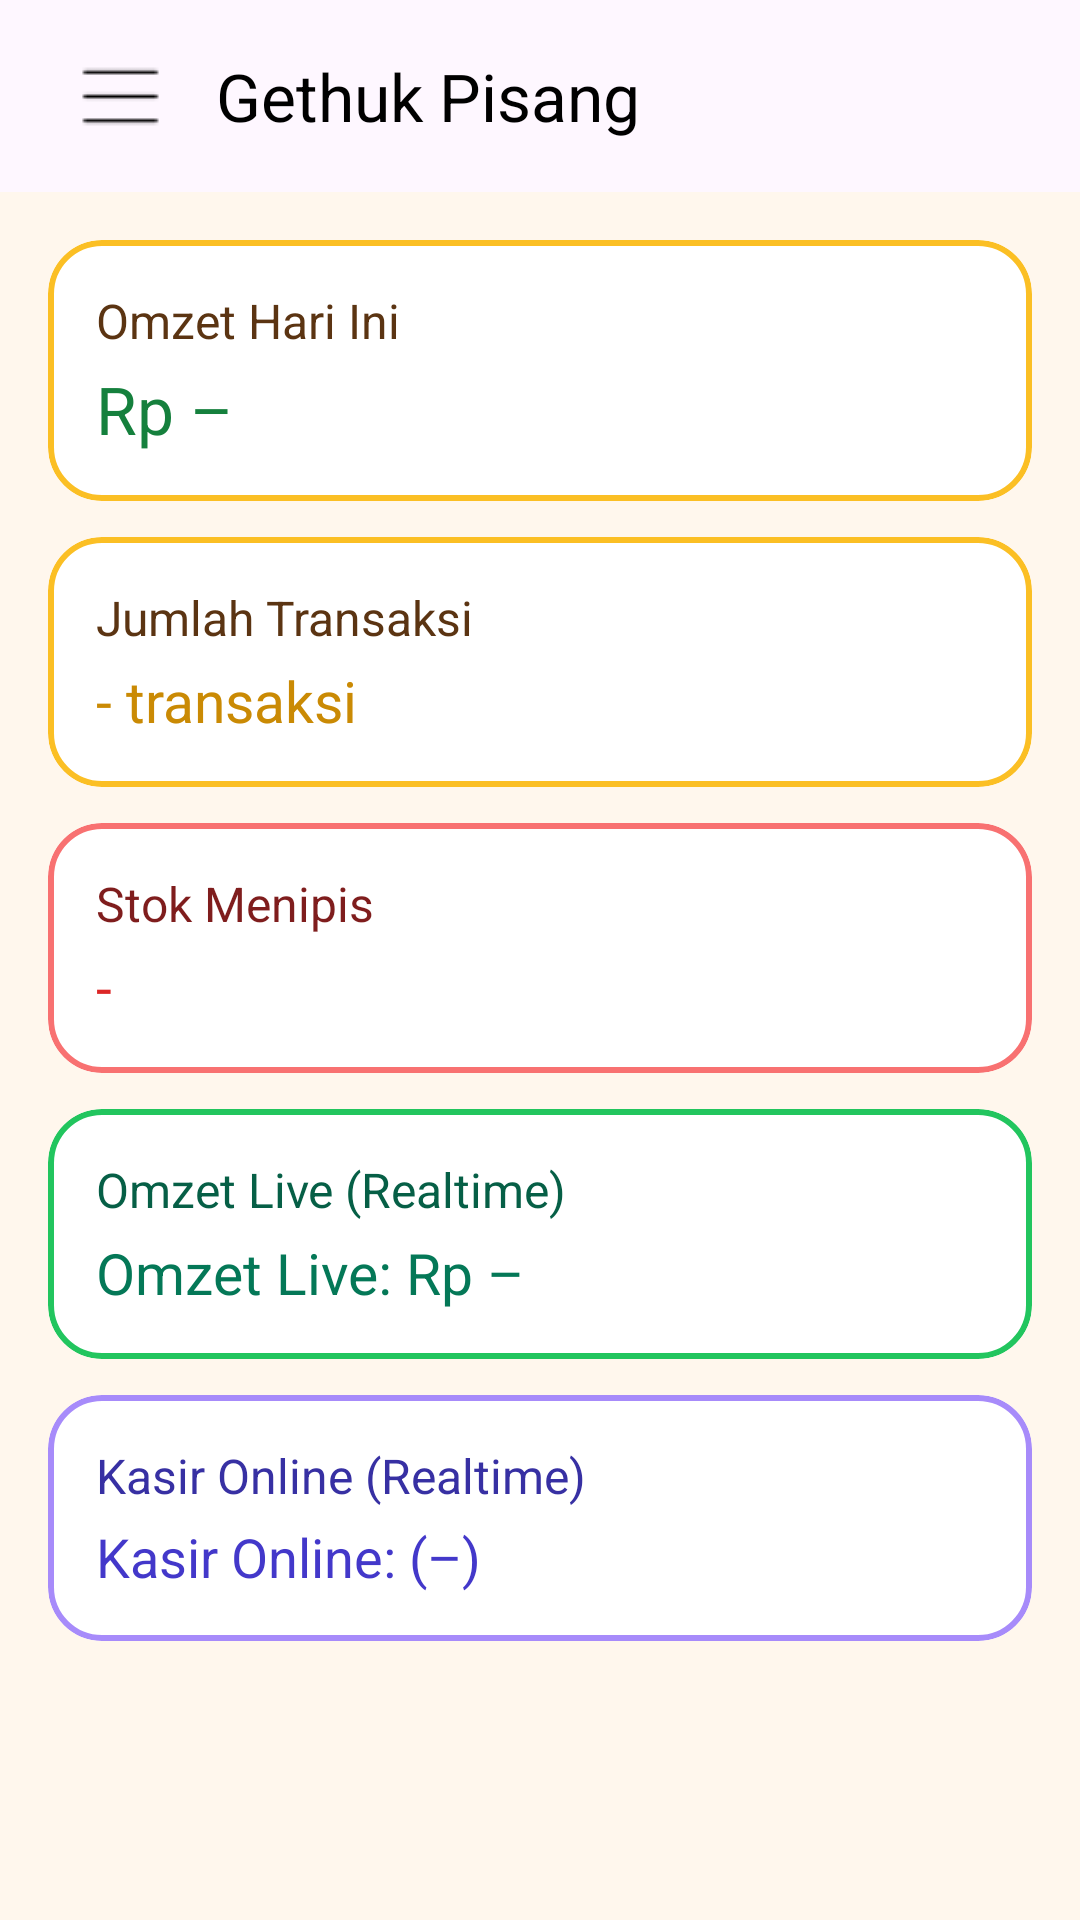

This screen was rendered from an Android layout file. Write that file and the resources it references.
<!-- AndroidManifest.xml: application theme Theme.GethukDhonoPOS -->
<!-- res/layout/activity_admin_home.xml -->
<?xml version="1.0" encoding="utf-8"?>
<androidx.coordinatorlayout.widget.CoordinatorLayout
    xmlns:android="http://schemas.android.com/apk/res/android"
    xmlns:app="http://schemas.android.com/apk/res-auto"
    android:fitsSystemWindows="true"
    android:background="#FFF7ED"
    android:layout_width="match_parent"
    android:layout_height="match_parent">

    <com.google.android.material.appbar.AppBarLayout
        android:layout_width="match_parent"
        android:layout_height="wrap_content">

        <com.google.android.material.appbar.MaterialToolbar
            android:id="@+id/toolbar"
            android:layout_width="match_parent"
            android:layout_marginLeft="12dp"
            android:layout_height="?attr/actionBarSize"
            android:backgroundTint="#D97706"
            app:navigationIcon="@drawable/ic_menu_24"
            app:title="Gethuk Pisang"
            app:titleCentered="false"
            app:titleTextColor="@android:color/black" />
    </com.google.android.material.appbar.AppBarLayout>

    <ScrollView
        android:layout_width="match_parent"
        android:layout_height="match_parent"
        android:padding="16dp"
        app:layout_behavior="@string/appbar_scrolling_view_behavior">

        <LinearLayout
            android:orientation="vertical"
            android:layout_width="match_parent"
            android:layout_height="wrap_content">

            
            <com.google.android.material.card.MaterialCardView
                android:layout_width="match_parent"
                android:layout_height="wrap_content"
                android:layout_marginBottom="12dp"
                app:cardCornerRadius="18dp"
                app:strokeColor="#FBBF24"
                app:strokeWidth="2dp"
                android:backgroundTint="#FFFFFF">

                <LinearLayout
                    android:orientation="vertical"
                    android:padding="16dp"
                    android:layout_width="match_parent"
                    android:layout_height="wrap_content">

                    <com.google.android.material.textview.MaterialTextView
                        android:text="Omzet Hari Ini"
                        android:textColor="#5B3412"
                        android:textSize="16sp"
                        android:layout_width="wrap_content"
                        android:layout_height="wrap_content"/>

                    <com.google.android.material.textview.MaterialTextView
                        android:id="@+id/tvOmzet"
                        android:text="Rp –"
                        android:textColor="#15803D"
                        android:textSize="22sp"
                        android:layout_marginTop="4dp"
                        android:layout_width="wrap_content"
                        android:layout_height="wrap_content"/>
                </LinearLayout>
            </com.google.android.material.card.MaterialCardView>

            
            <com.google.android.material.card.MaterialCardView
                android:layout_width="match_parent"
                android:layout_height="wrap_content"
                android:layout_marginBottom="12dp"
                app:cardCornerRadius="18dp"
                app:strokeColor="#FBBF24"
                app:strokeWidth="2dp"
                android:backgroundTint="#FFFFFF">

                <LinearLayout
                    android:orientation="vertical"
                    android:padding="16dp"
                    android:layout_width="match_parent"
                    android:layout_height="wrap_content">

                    <com.google.android.material.textview.MaterialTextView
                        android:text="Jumlah Transaksi"
                        android:textColor="#5B3412"
                        android:textSize="16sp"
                        android:layout_width="wrap_content"
                        android:layout_height="wrap_content"/>

                    <com.google.android.material.textview.MaterialTextView
                        android:id="@+id/tvJumlahTrx"
                        android:text="- transaksi"
                        android:textColor="#CA8A04"
                        android:textSize="19sp"
                        android:layout_marginTop="4dp"
                        android:layout_width="wrap_content"
                        android:layout_height="wrap_content"/>
                </LinearLayout>
            </com.google.android.material.card.MaterialCardView>

            
            <com.google.android.material.card.MaterialCardView
                android:layout_width="match_parent"
                android:layout_height="wrap_content"
                app:cardCornerRadius="18dp"
                app:strokeColor="#F87171"
                app:strokeWidth="2dp"
                android:backgroundTint="#FFFFFF">

                <LinearLayout
                    android:orientation="vertical"
                    android:padding="16dp"
                    android:layout_width="match_parent"
                    android:layout_height="wrap_content">

                    <com.google.android.material.textview.MaterialTextView
                        android:text="Stok Menipis"
                        android:textColor="#7F1D1D"
                        android:textSize="16sp"
                        android:layout_width="wrap_content"
                        android:layout_height="wrap_content"/>

                    <com.google.android.material.textview.MaterialTextView
                        android:id="@+id/tvStokMenipis"
                        android:text="-"
                        android:textColor="#DC2626"
                        android:textSize="19sp"
                        android:layout_marginTop="4dp"
                        android:layout_width="wrap_content"
                        android:layout_height="wrap_content"/>
                </LinearLayout>
            </com.google.android.material.card.MaterialCardView>

            
            <com.google.android.material.card.MaterialCardView
                android:layout_width="match_parent"
                android:layout_height="wrap_content"
                android:layout_marginTop="12dp"
                app:cardCornerRadius="18dp"
                app:strokeColor="#22C55E"
                app:strokeWidth="2dp"
                android:backgroundTint="#FFFFFF">

                <LinearLayout
                    android:orientation="vertical"
                    android:padding="16dp"
                    android:layout_width="match_parent"
                    android:layout_height="wrap_content">

                    <com.google.android.material.textview.MaterialTextView
                        android:text="Omzet Live (Realtime)"
                        android:textColor="#065F46"
                        android:textSize="16sp"
                        android:layout_width="wrap_content"
                        android:layout_height="wrap_content"/>

                    <com.google.android.material.textview.MaterialTextView
                        android:id="@+id/tvOmzetLive"
                        android:text="Omzet Live: Rp –"
                        android:textColor="#047857"
                        android:textSize="19sp"
                        android:layout_marginTop="4dp"
                        android:layout_width="wrap_content"
                        android:layout_height="wrap_content"/>
                </LinearLayout>
            </com.google.android.material.card.MaterialCardView>

            
            <com.google.android.material.card.MaterialCardView
                android:layout_width="match_parent"
                android:layout_height="wrap_content"
                android:layout_marginTop="12dp"
                app:cardCornerRadius="18dp"
                app:strokeColor="#A78BFA"
                app:strokeWidth="2dp"
                android:backgroundTint="#FFFFFF">

                <LinearLayout
                    android:orientation="vertical"
                    android:padding="16dp"
                    android:layout_width="match_parent"
                    android:layout_height="wrap_content">

                    <com.google.android.material.textview.MaterialTextView
                        android:text="Kasir Online (Realtime)"
                        android:textColor="#3730A3"
                        android:textSize="16sp"
                        android:layout_width="wrap_content"
                        android:layout_height="wrap_content"/>

                    <com.google.android.material.textview.MaterialTextView
                        android:id="@+id/tvKasirOnline"
                        android:text="Kasir Online: (–)"
                        android:textColor="#4338CA"
                        android:textSize="18sp"
                        android:layout_marginTop="4dp"
                        android:layout_width="match_parent"
                        android:layout_height="wrap_content"/>
                </LinearLayout>
            </com.google.android.material.card.MaterialCardView>

        </LinearLayout>
    </ScrollView>
</androidx.coordinatorlayout.widget.CoordinatorLayout>
<!-- resources referenced by this layout -->
<resources>
  <!-- drawable ic_menu_24: png bitmap (drawable, 156 bytes) -->
  <style name="Theme.GethukDhonoPOS" parent="Theme.Material3.DayNight.NoActionBar">
          
          <item name="colorPrimary">@color/purple_500</item>
          <item name="colorPrimaryVariant">@color/purple_700</item>
          <item name="colorOnPrimary">@color/white</item>
          
          <item name="colorSecondary">@color/teal_200</item>
          <item name="colorSecondaryVariant">@color/teal_700</item>
          <item name="colorOnSecondary">@color/black</item>
          
          <item name="android:statusBarColor">?attr/colorPrimaryVariant</item>
          
          <item name="textInputStyle">@style/Widget.MaterialComponents.TextInputLayout.OutlinedBox</item>
          <item name="textAppearanceBodyLarge">@style/TextAppearance.Material3.BodyLarge</item>
          <item name="textAppearanceBodyMedium">@style/TextAppearance.Material3.BodyMedium</item>
          <item name="textAppearanceBodySmall">@style/TextAppearance.Material3.BodySmall</item>
  
      </style>
  <!-- not gathered from this repository: default colours our renderer supplied (Android Studio template values) -->
  <color name="purple_500">#FF6200EE</color>
  <color name="purple_700">#FF3700B3</color>
  <color name="teal_200">#FF03DAC5</color>
  <color name="teal_700">#FF018786</color>
  <color name="black">#FF000000</color>
  <color name="white">#FFFFFFFF</color>
</resources>
